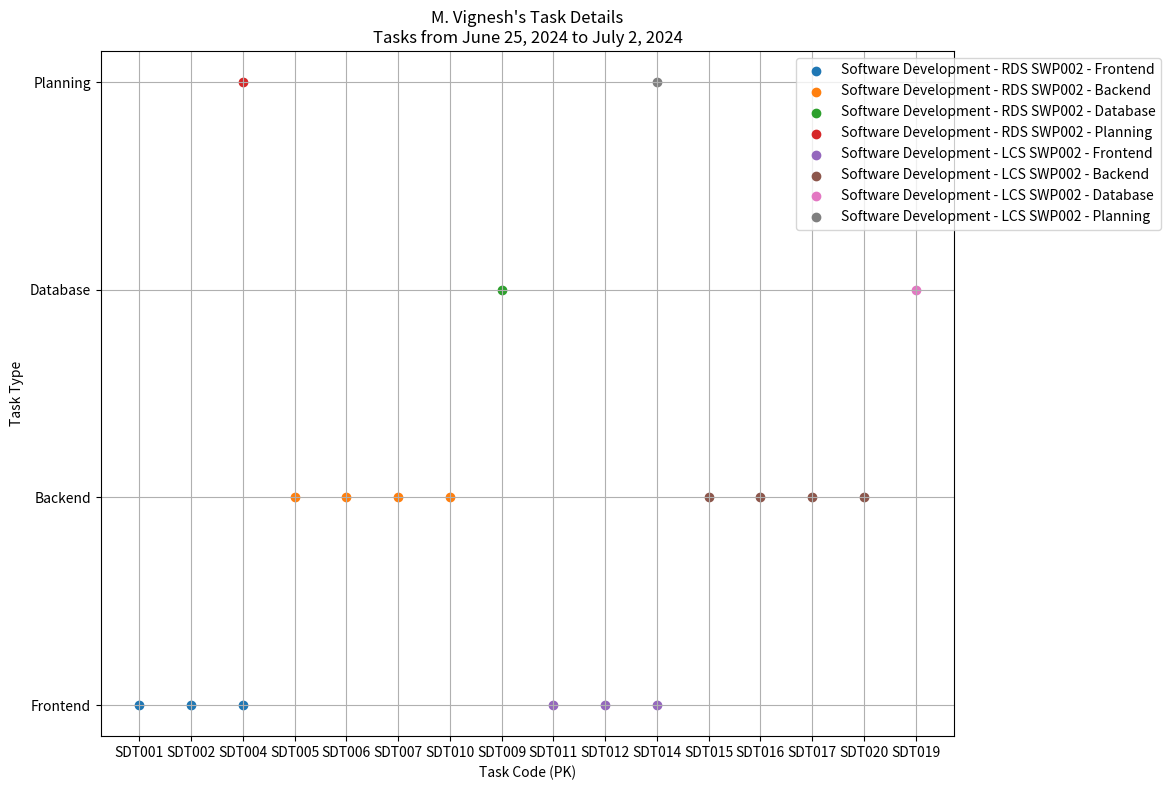

This chart was generated by the following Python code: (Note: this script raises an exception after producing the figure.)
import matplotlib.pyplot as plt
from collections import defaultdict

# Dummy data for the example
employee_name = "M. Vignesh"
startdate = "June 25, 2024"
enddate = "July 2, 2024"

tasks_by_team_and_project = {
    "Software Development": {
        "RDS SWP002": {
            "Frontend": [
                {"pk": "SDT001", "title": "Task edit page"},
                {"pk": "SDT002", "title": "Task comments section"},
                {"pk": "SDT004", "title": "user details page"}
            ],
            "Backend": [
                {"pk": "SDT005", "title": "Task edit page"},
                {"pk": "SDT006", "title": "Task comments section"},
                {"pk": "SDT007", "title": "Add task details form in task page"},
                {"pk": "SDT010", "title": "user details page"}
            ],
            "Database": [
                {"pk": "SDT009", "title": "Task comments table"}
            ],
            "Planning": [
                {"pk": "SDT004", "title": "user details page task report"}
            ]
        },
        "LCS SWP002": {
            "Frontend": [
                {"pk": "SDT011", "title": "Task edit page"},
                {"pk": "SDT012", "title": "Task comments section"},
                {"pk": "SDT014", "title": "user details page"}
            ],
            "Backend": [
                {"pk": "SDT015", "title": "Task edit page"},
                {"pk": "SDT016", "title": "Task comments section"},
                {"pk": "SDT017", "title": "Add task details form in task page"},
                {"pk": "SDT020", "title": "user details page"}
            ],
            "Database": [
                {"pk": "SDT019", "title": "Task comments table"}
            ],
            "Planning": [
                {"pk": "SDT014", "title": "user details page task report"}
            ]
        }
    }
}

# Generate the report
plt.figure(figsize=(12, 8))

# Plot data
for team, projects in tasks_by_team_and_project.items():
    for project, task_types in projects.items():
        for task_type, tasks in task_types.items():
            x = [task['pk'] for task in tasks]
            y = [task_type] * len(tasks)
            plt.scatter(x, y, label=f"{team} - {project} - {task_type}")

plt.title(f"{employee_name}'s Task Details\nTasks from {startdate} to {enddate}")
plt.xlabel("Task Code (PK)")
plt.ylabel("Task Type")
plt.legend(loc="upper right", bbox_to_anchor=(1.25, 1))
plt.grid(True)
plt.tight_layout()

# Save the report
plt.savefig('/mnt/data/task_report.png')
plt.show()

